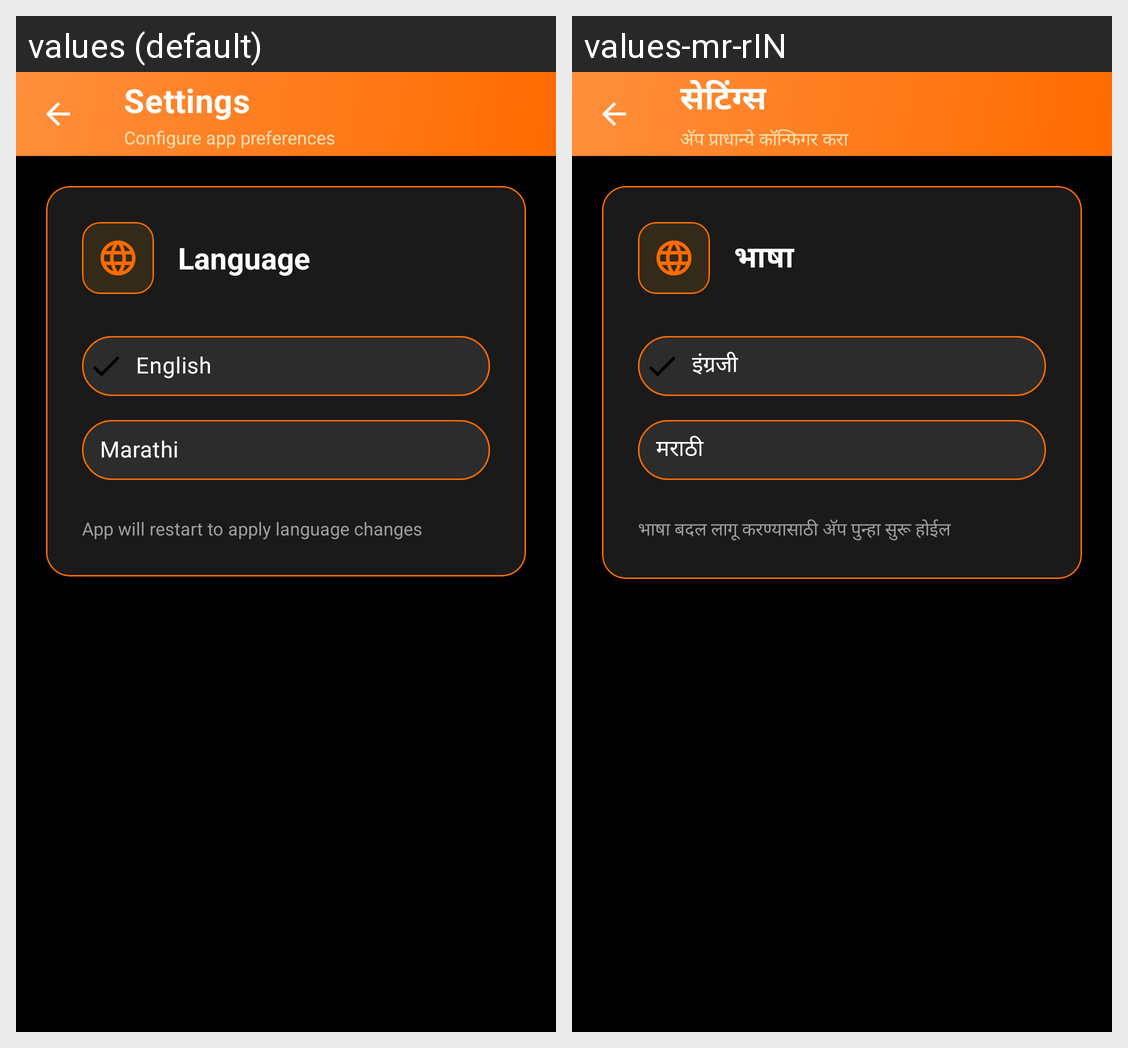

This grid shows one Android layout under two languages. Give, for every string resource on the screen, its name, the default text and each shown locale's text.
Android screen res/layout/activity_settings.xml rendered under 2 locales, left to right: values (default), values-mr-rIN. Device: Nexus 5 (rendered at 1080×1920; each locale shown at half size, 540×960, under a caption strip naming it); theme Theme.GymManagementSystem.
Strings drawn on this screen, with the default value and each locale's value (text and hints the layout hard-codes, and strings that could not be matched under every locale, appear in the picture but are not listed):

settings
  values: Settings
  values-mr-rIN: सेटिंग्स

settings_subtitle
  values: Configure app preferences
  values-mr-rIN: अ‍ॅप प्राधान्ये कॉन्फिगर करा

language
  values: Language
  values-mr-rIN: भाषा

lang_english
  values: English
  values-mr-rIN: इंग्रजी

lang_marathi
  values: Marathi
  values-mr-rIN: मराठी

language_info
  values: App will restart to apply language changes
  values-mr-rIN: भाषा बदल लागू करण्यासाठी अ‍ॅप पुन्हा सुरू होईल
